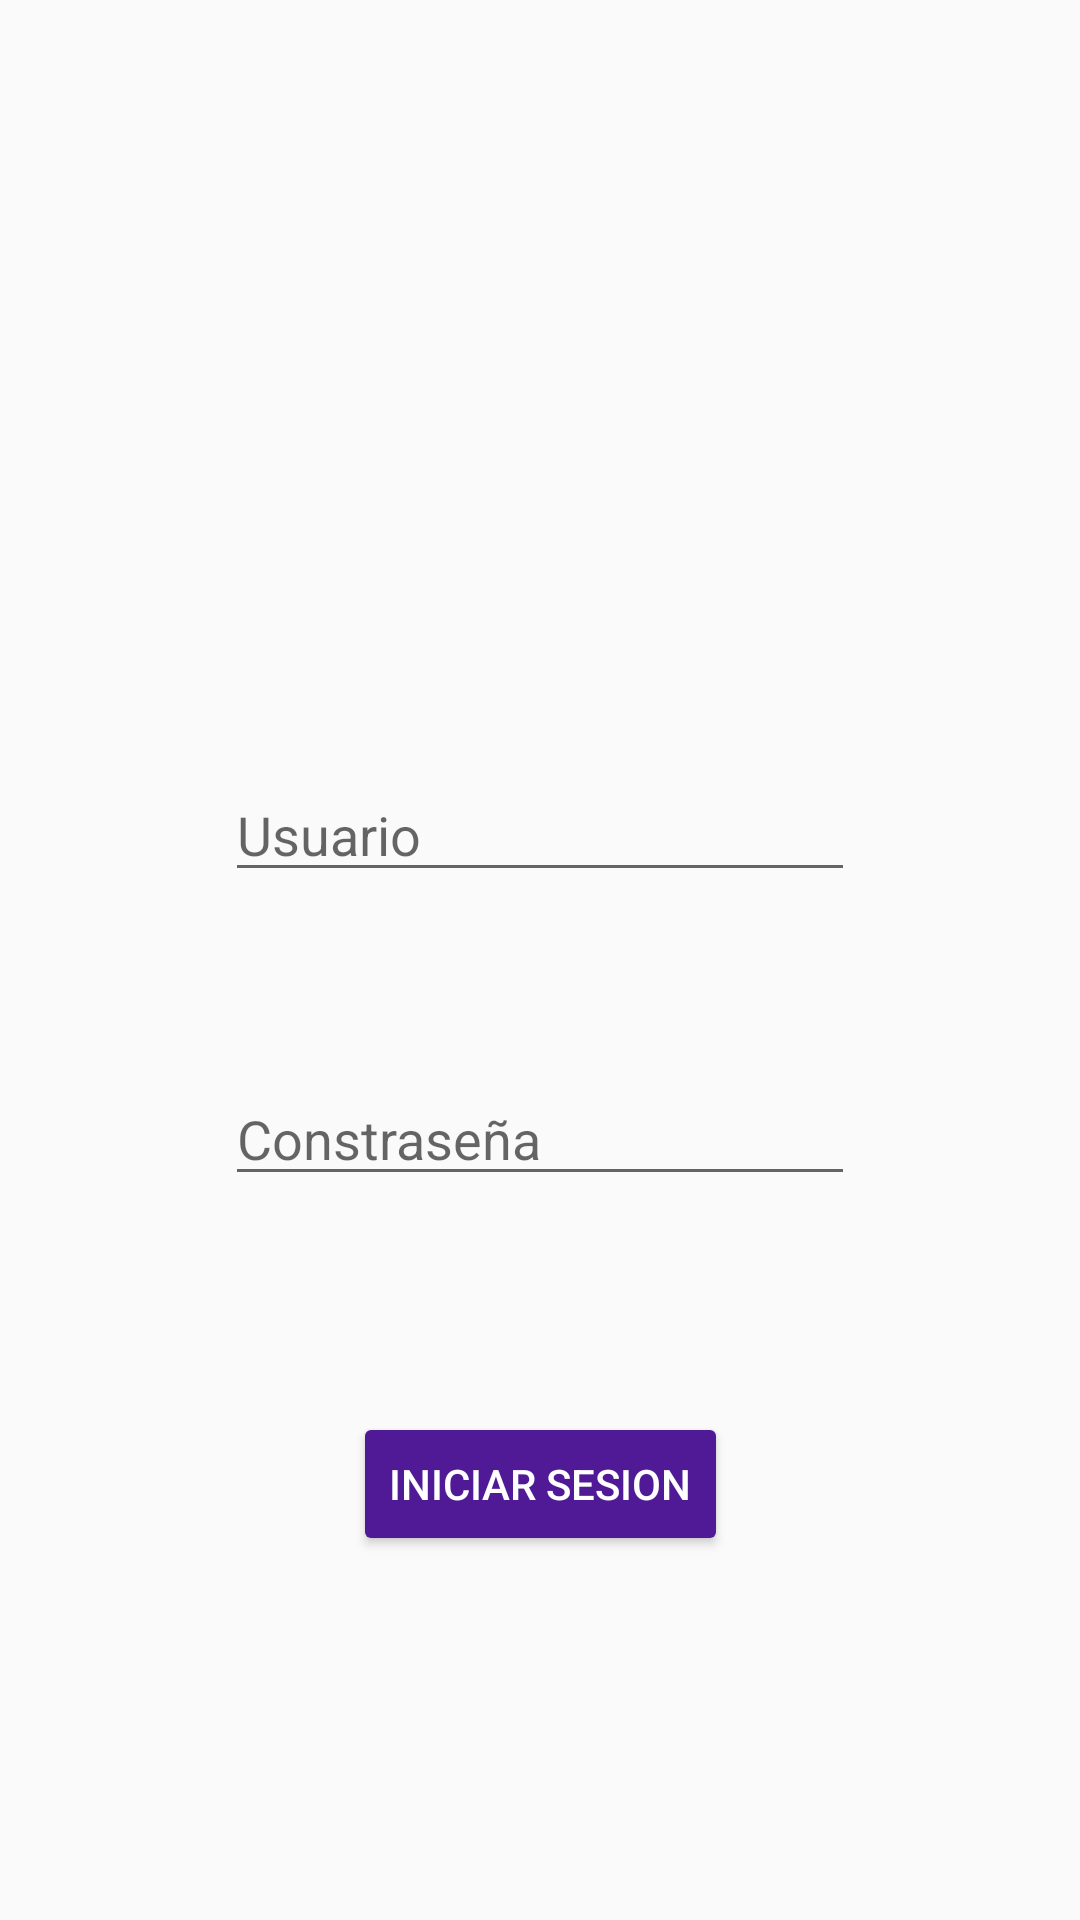

Reconstruct the res/layout file that produces this screen, plus the resources it refers to.
<!-- AndroidManifest.xml: application theme AppTheme -->
<!-- res/layout/activity_login.xml -->
<?xml version="1.0" encoding="utf-8"?>
<android.support.constraint.ConstraintLayout xmlns:android="http://schemas.android.com/apk/res/android"
    xmlns:app="http://schemas.android.com/apk/res-auto"
    xmlns:tools="http://schemas.android.com/tools"
    android:layout_width="match_parent"
    android:layout_height="match_parent"
    tools:context=".Login">

    <EditText
        android:id="@+id/txtUsr"
        android:layout_width="wrap_content"
        android:layout_height="wrap_content"
        android:layout_marginStart="99dp"
        android:layout_marginTop="256dp"
        android:layout_marginEnd="99dp"
        android:ems="10"
        android:hint="@string/txtUsr"
        android:inputType="textPersonName"
        app:layout_constraintEnd_toEndOf="parent"
        app:layout_constraintStart_toStartOf="parent"
        app:layout_constraintTop_toTopOf="parent" />

    <EditText
        android:id="@+id/txtPass"
        android:layout_width="wrap_content"
        android:layout_height="wrap_content"
        android:layout_marginStart="99dp"
        android:layout_marginTop="60dp"
        android:layout_marginEnd="99dp"
        android:ems="10"
        android:hint="@string/txtPass"
        android:inputType="textPassword"
        app:layout_constraintEnd_toEndOf="parent"
        app:layout_constraintStart_toStartOf="parent"
        app:layout_constraintTop_toBottomOf="@+id/txtUsr" />

    <Button
        android:id="@+id/btnSesion"
        android:layout_width="wrap_content"
        android:layout_height="wrap_content"
        android:layout_marginStart="161dp"
        android:layout_marginTop="72dp"
        android:layout_marginEnd="161dp"
        android:text="@string/btnSesion"
        android:backgroundTint="@color/colorPrimaryDark"
        android:textColor="#FFF"
        app:layout_constraintEnd_toEndOf="parent"
        app:layout_constraintStart_toStartOf="parent"
        app:layout_constraintTop_toBottomOf="@+id/txtPass" />
</android.support.constraint.ConstraintLayout>
<!-- resources referenced by this layout -->
<resources>
  <color name="colorPrimaryDark">#501A96</color>
  <string name="btnSesion">Iniciar sesion</string>
  <string name="txtPass">Constraseña</string>
  <string name="txtUsr">Usuario</string>
  <style name="AppTheme" parent="Theme.AppCompat.Light.NoActionBar">
          <item name="colorPrimary">@color/colorPrimary</item>
          <item name="colorPrimaryDark">@color/colorPrimaryDark</item>
          <item name="android:statusBarColor" tools:targetApi="lollipop">@android:color/transparent</item>
  
  </style>
  <color name="colorPrimary">#6C27B3</color>
</resources>
